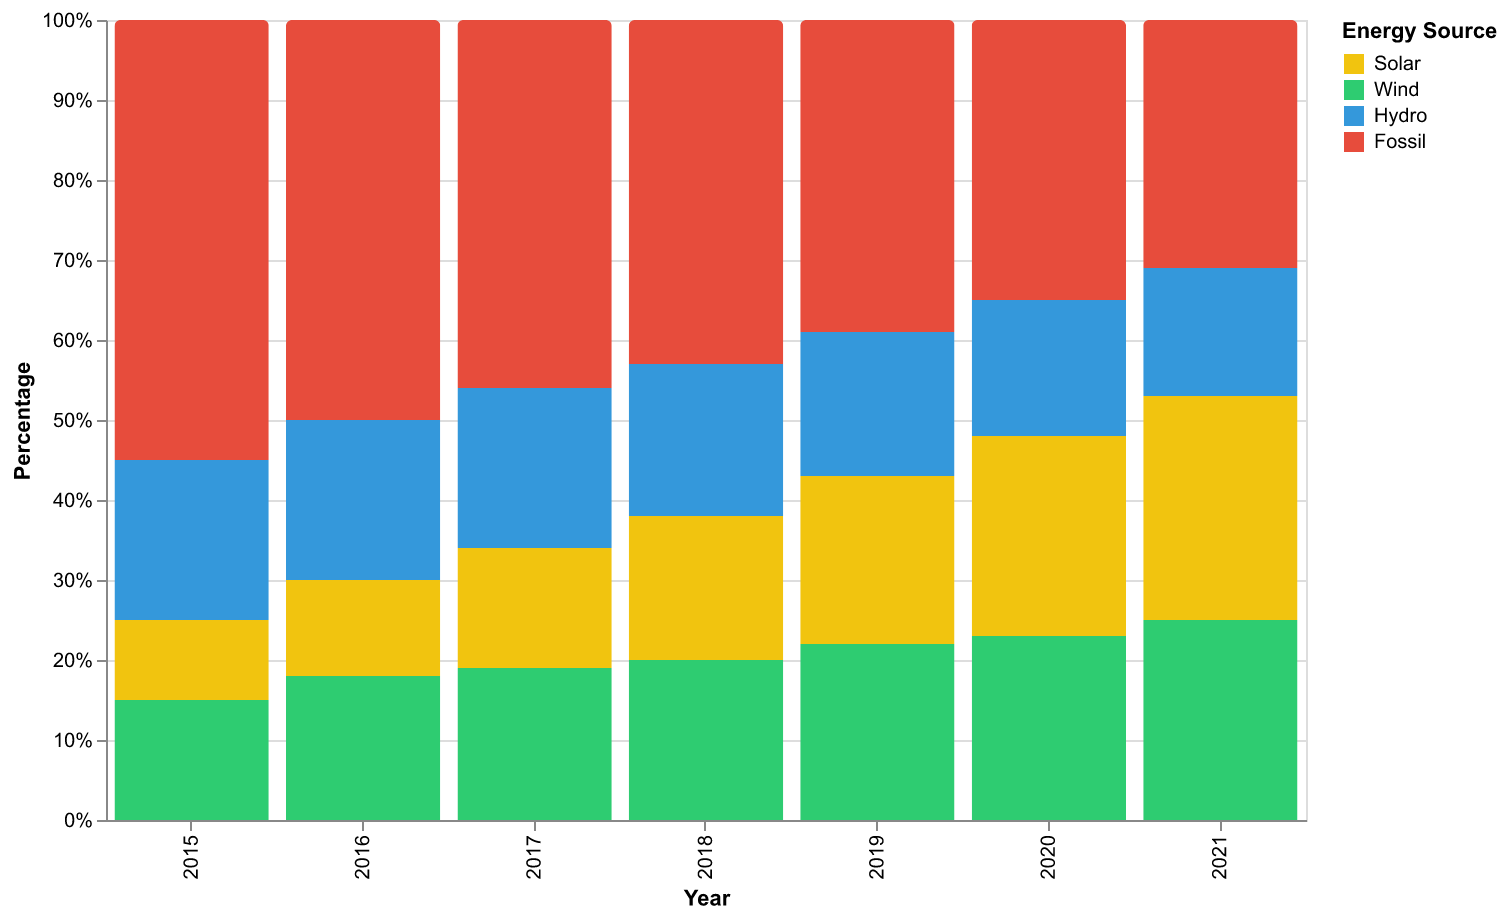

The data file committed next to this chart (first rows):
Year, Solar, Wind, Hydro, Fossil
2015, 10, 15, 20, 55
2016, 12, 18, 20, 50
2017, 15, 19, 20, 46
2018, 18, 20, 19, 43
2019, 21, 22, 18, 39
2020, 25, 23, 17, 35
2021, 28, 25, 16, 31
